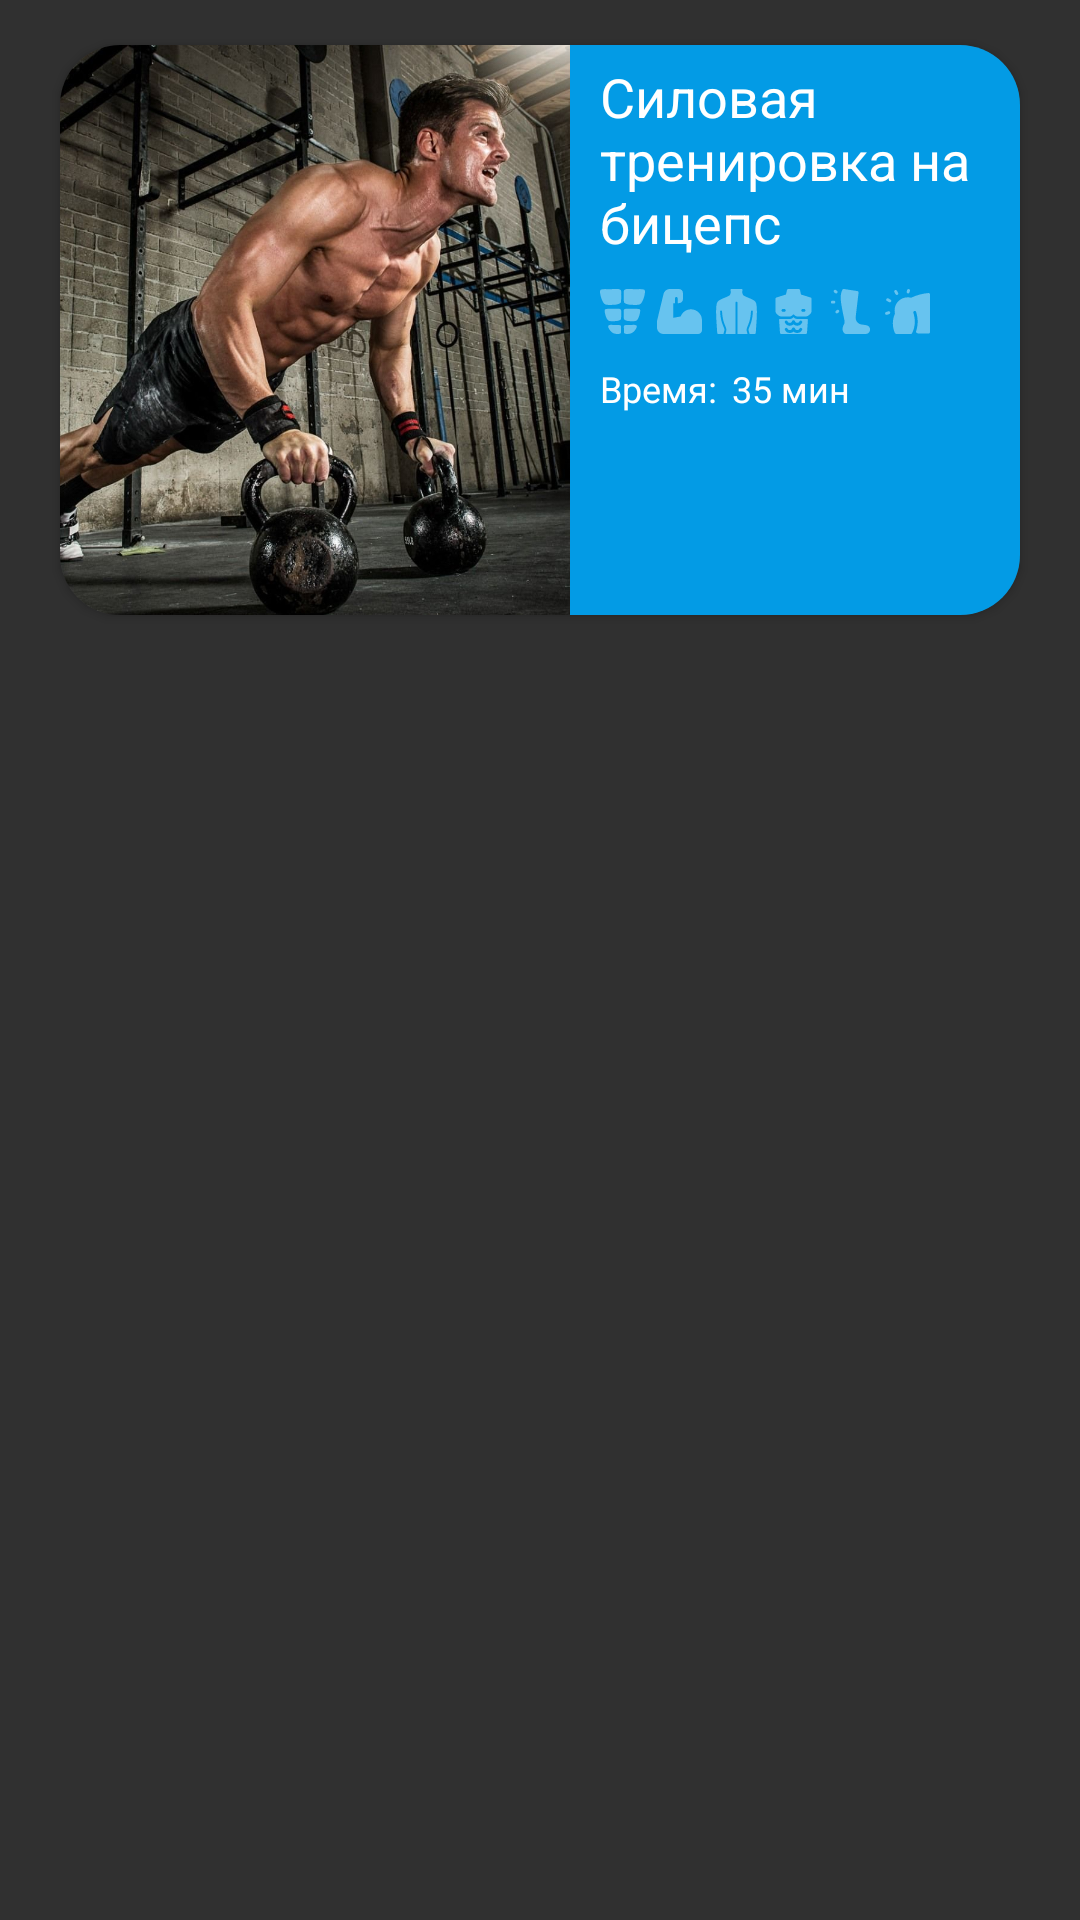

Reconstruct the res/layout file that produces this screen, plus the resources it refers to.
<!-- AndroidManifest.xml: application theme Theme.TrainingConstructor -->
<!-- res/layout/training_item.xml -->
<?xml version="1.0" encoding="utf-8"?>
<RelativeLayout xmlns:android="http://schemas.android.com/apk/res/android"
    xmlns:tools="http://schemas.android.com/tools"
    android:layout_width="match_parent"
    android:layout_height="wrap_content"
    xmlns:app="http://schemas.android.com/apk/res-auto">

    <androidx.cardview.widget.CardView
        android:id="@+id/elasticCardView"
        android:layout_width="match_parent"
        android:layout_height="190dp"
        app:cardCornerRadius="20dp"
        android:layout_marginVertical="15dp"
        android:layout_marginHorizontal="20dp">

        <RelativeLayout
            android:layout_width="match_parent"
            android:layout_height="wrap_content">

            <ImageView
                android:id="@+id/image_training_item"
                android:layout_width="match_parent"
                android:layout_height="140dp"
                android:layout_alignParentTop="true"
                android:layout_alignParentBottom="true"
                android:layout_toStartOf="@+id/blueSheet"
                android:scaleType="centerCrop"
                android:src="@drawable/sport_men" />

            <RelativeLayout
                android:id="@+id/blueSheet"
                android:layout_width="150dp"
                android:layout_height="wrap_content"
                android:layout_alignParentTop="true"
                android:layout_alignParentEnd="true"
                android:layout_alignParentBottom="true"
                android:background="@color/blue" >

            <TextView
                android:id="@+id/name_training"
                android:layout_width="match_parent"
                android:layout_height="wrap_content"
                android:layout_alignParentTop="true"
                android:layout_alignParentEnd="true"
                android:layout_marginLeft="10dp"
                android:layout_marginRight="10dp"
                android:layout_marginTop="5dp"
                android:text="Силовая тренировка на бицепс"
                android:textColor="@color/white"
                android:textSize="18dp"
                 />

                <LinearLayout
                    android:id="@+id/icon_muscle_layout"
                    android:layout_width="match_parent"
                    android:layout_height="wrap_content"
                    android:layout_below="@+id/name_training"
                    android:layout_marginLeft="10dp"
                    android:layout_marginTop="10dp"
                    android:layout_marginRight="10dp"
                    android:orientation="horizontal" >

                    <ImageView
                        android:id="@+id/ic_press"
                        android:layout_width="15dp"
                        android:layout_height="15dp"
                        android:layout_marginRight="2dp"
                        android:src="@drawable/ic_press"
                        app:tint="@color/transparent_wite" />

                    <ImageView
                        android:id="@+id/ic_arm"
                        android:layout_width="15dp"
                        android:layout_height="15dp"
                        android:layout_marginHorizontal="2dp"
                        android:src="@drawable/ic_arm"
                        app:tint="@color/transparent_wite" />

                    <ImageView
                        android:id="@+id/ic_back"
                        android:layout_width="15dp"
                        android:layout_height="15dp"
                        android:layout_marginHorizontal="2dp"
                        android:src="@drawable/ic_back"
                        app:tint="@color/transparent_wite" />

                    <ImageView
                        android:id="@+id/ic_chest"
                        android:layout_width="15dp"
                        android:layout_height="15dp"
                        android:layout_marginHorizontal="2dp"
                        android:src="@drawable/ic_chest"
                        app:tint="@color/transparent_wite" />

                    <ImageView
                        android:id="@+id/ic_leg"
                        android:layout_width="15dp"
                        android:layout_height="15dp"
                        android:layout_marginHorizontal="2dp"
                        android:src="@drawable/ic_leg"
                        app:tint="@color/transparent_wite" />

                    <ImageView
                        android:id="@+id/ic_sholders"
                        android:layout_width="15dp"
                        android:layout_height="15dp"
                        android:layout_marginHorizontal="2dp"
                        android:src="@drawable/ic_shoulder"
                        app:tint="@color/transparent_wite" />
                </LinearLayout>

                <LinearLayout
                    android:layout_width="wrap_content"
                    android:layout_height="wrap_content"
                    android:layout_below="@+id/icon_muscle_layout"
                    android:orientation="horizontal"
                    android:layout_alignParentStart="true"
                    android:layout_alignParentEnd="true"
                    android:layout_alignParentBottom="true"
                    android:layout_marginStart="10dp"
                    android:layout_marginTop="10dp"
                    android:layout_marginEnd="10dp"
                    android:layout_marginBottom="0dp" >

                    <TextView
                        android:layout_width="wrap_content"
                        android:layout_height="wrap_content"
                        android:textColor="@color/white"
                        android:textSize="12dp"
                        android:text="@string/time"/>

                    <TextView
                        android:id="@+id/time_of_training"
                        android:layout_width="wrap_content"
                        android:layout_height="wrap_content"
                        android:textColor="@color/white"
                        android:textSize="12dp"
                        android:layout_marginLeft="5dp"
                        android:text="35 мин"/>
                </LinearLayout>

            </RelativeLayout>
        </RelativeLayout>
    </androidx.cardview.widget.CardView>

</RelativeLayout>
<!-- resources referenced by this layout -->
<resources>
  <color name="blue">#039BE5</color>
  <color name="transparent_wite">#65FFFFFF</color>
  <color name="white">#FFFFFF</color>
  <!-- drawable ic_arm (drawable) -->
  <vector xmlns:android="http://schemas.android.com/apk/res/android"
      android:width="20dp"
      android:height="20dp"
      android:viewportWidth="512"
      android:viewportHeight="512">
    <path
        android:fillColor="#FF000000"
        android:pathData="m386.547,231c-25.66,0 -50.371,7.727 -71.461,22.34 -21.09,14.617 -37,35.039 -46.008,59.066l-0.129,0.344 -84.934,15.305v-167.055h20.984v-55c0,-8.285 6.715,-15 15,-15s15,6.715 15,15v55h15c24.813,0 45,-20.188 45,-45v-71c0,-24.813 -20.188,-45 -45,-45h-102.766c-34.762,0 -64.742,23.602 -72.902,57.395l-73.914,306.086c-0.277,1.152 -0.418,2.332 -0.418,3.52v70c0,41.355 33.645,75 75,75h392c24.813,0 45,-20.188 45,-45v-110.547c0,-69.176 -56.277,-125.453 -125.453,-125.453zM283.121,317.672h0.012zM283.121,317.672"/>
  </vector>
  <!-- drawable ic_leg (drawable) -->
  <vector xmlns:android="http://schemas.android.com/apk/res/android"
      android:width="20dp"
      android:height="20dp"
      android:viewportWidth="496.001"
      android:viewportHeight="496.001">
    <path
        android:fillColor="#FF000000"
        android:pathData="m415.162,496 l-222.436,-1.202c-4.23,-0.023 -8.28,-1.721 -11.262,-4.721 -8.391,-8.443 -14.342,-18.024 -17.687,-28.478 -9.26,-28.939 3.974,-55.322 11.881,-71.086 10.2,-20.339 9.982,-25.262 -1.789,-81.407 -39.51,-188.457 -44.363,-235.701 -15.349,-299.711 2.96,-6.53 9.902,-10.292 16.99,-9.21l147.802,22.59c8.53,1.304 14.489,9.136 13.471,17.705l-31.882,268.249c-4.554,39.482 22.953,75.638 62.243,81.819l55.837,8.783c23.8,3.744 41.074,23.947 41.074,48.04 0.001,26.971 -21.9,48.774 -48.893,48.629zM98.82,19.688 L86.82,11.688c-7.353,-4.901 -17.286,-2.915 -22.188,4.438 -4.901,7.352 -2.915,17.286 4.438,22.188 12.685,8.457 14.819,10.688 20.86,10.688 15.754,0 22.053,-20.539 8.89,-29.314zM80.945,145.001c0,-8.836 -7.164,-16 -16,-16h-17c-8.836,0 -16,7.164 -16,16s7.164,16 16,16h17c8.837,0 16,-7.164 16,-16zM117.94,257.495c6.9,-5.52 8.019,-15.589 2.499,-22.489 -5.521,-6.9 -15.589,-8.019 -22.489,-2.499l-10,8c-11.826,9.461 -5.016,28.495 10.005,28.495 6.919,-0.001 9.654,-3.242 19.985,-11.507z"/>
  </vector>
  <string name="time">Время: </string>
  <style name="Theme.TrainingConstructor" parent="Theme.AppCompat.NoActionBar">
          
          <item name="colorPrimary">@color/purple_500</item>
          <item name="colorPrimaryVariant">@color/black</item>
          <item name="colorOnPrimary">@color/black</item>
          
          <item name="colorSecondary">@color/teal_200</item>
          <item name="colorSecondaryVariant">@color/teal_700</item>
          <item name="colorOnSecondary">@color/black</item>
          <item name="colorAccent">@color/blue</item>
          
          <item name="android:statusBarColor" tools:targetApi="l">?attr/colorPrimaryVariant</item>
          
      </style>
  <color name="purple_500">#FF6200EE</color>
  <color name="black">#FF000000</color>
  <color name="teal_200">#2262E1</color>
  <color name="teal_700">#053DC8</color>
</resources>
